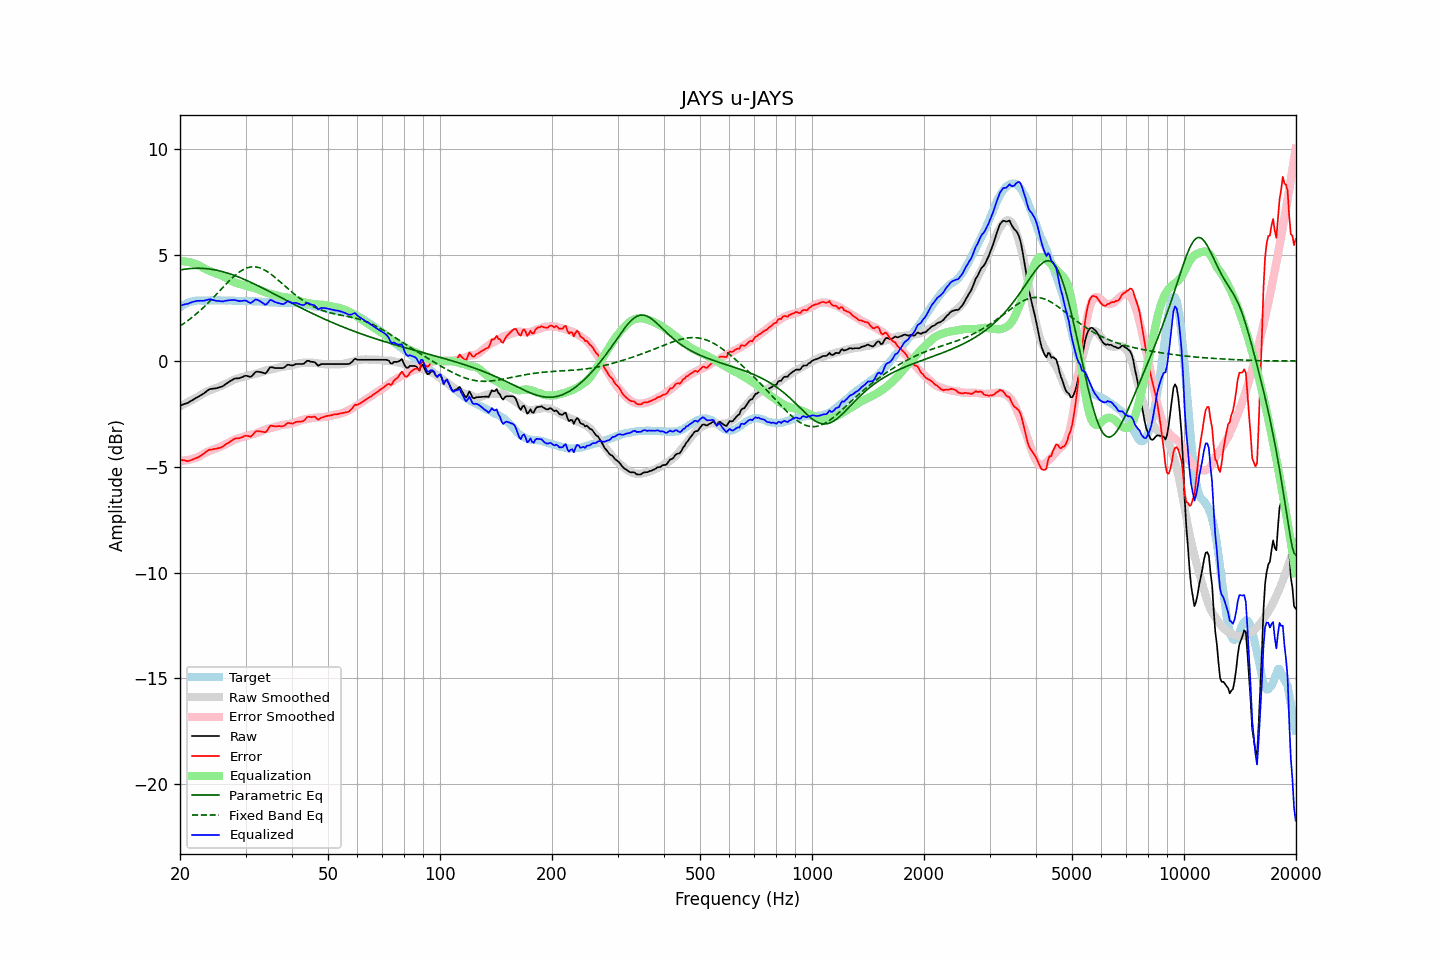

Data behind this chart, as committed beside it:
frequency, raw, error, smoothed, error_smoothed, equalization, parametric_eq, fixed_band_eq, equalized_raw, equalized_smoothed, target
20.00, -2.12, -4.66, -2.15, -4.72, 4.72, 4.30, 1.65, 2.60, 2.57, 2.54
20.20, -2.09, -4.68, -2.11, -4.71, 4.71, 4.31, 1.70, 2.63, 2.61, 2.59
20.40, -2.06, -4.70, -2.07, -4.71, 4.71, 4.32, 1.75, 2.65, 2.64, 2.64
20.61, -2.03, -4.70, -2.03, -4.70, 4.70, 4.33, 1.80, 2.68, 2.68, 2.67
20.81, -2.01, -4.73, -1.99, -4.69, 4.69, 4.35, 1.86, 2.69, 2.71, 2.72
21.02, -1.98, -4.74, -1.95, -4.68, 4.68, 4.35, 1.91, 2.70, 2.73, 2.76
21.23, -1.93, -4.71, -1.91, -4.66, 4.66, 4.36, 1.97, 2.74, 2.76, 2.78
21.44, -1.89, -4.68, -1.87, -4.65, 4.65, 4.37, 2.03, 2.76, 2.78, 2.80
21.66, -1.84, -4.65, -1.82, -4.62, 4.62, 4.37, 2.09, 2.79, 2.80, 2.82
21.87, -1.80, -4.62, -1.78, -4.60, 4.60, 4.38, 2.15, 2.81, 2.82, 2.83
22.09, -1.75, -4.59, -1.74, -4.58, 4.58, 4.38, 2.21, 2.83, 2.83, 2.85
22.31, -1.71, -4.56, -1.70, -4.55, 4.55, 4.38, 2.28, 2.84, 2.85, 2.86
22.54, -1.67, -4.52, -1.65, -4.50, 4.50, 4.38, 2.35, 2.84, 2.85, 2.86
22.76, -1.62, -4.47, -1.60, -4.46, 4.46, 4.38, 2.41, 2.84, 2.86, 2.85
22.99, -1.58, -4.42, -1.56, -4.41, 4.41, 4.37, 2.48, 2.84, 2.86, 2.84
23.22, -1.53, -4.37, -1.51, -4.37, 4.37, 4.37, 2.56, 2.84, 2.86, 2.84
23.45, -1.47, -4.31, -1.47, -4.33, 4.33, 4.36, 2.63, 2.87, 2.86, 2.84
23.69, -1.41, -4.26, -1.44, -4.30, 4.30, 4.35, 2.70, 2.89, 2.86, 2.85
23.92, -1.36, -4.21, -1.41, -4.26, 4.26, 4.35, 2.78, 2.91, 2.86, 2.85
24.16, -1.33, -4.19, -1.37, -4.23, 4.23, 4.34, 2.86, 2.91, 2.86, 2.86
24.40, -1.32, -4.19, -1.35, -4.20, 4.20, 4.32, 2.93, 2.89, 2.86, 2.87
24.65, -1.31, -4.16, -1.32, -4.17, 4.17, 4.31, 3.01, 2.87, 2.86, 2.86
24.89, -1.30, -4.15, -1.29, -4.15, 4.15, 4.30, 3.09, 2.85, 2.86, 2.86
25.14, -1.29, -4.14, -1.26, -4.12, 4.12, 4.28, 3.17, 2.83, 2.86, 2.86
25.39, -1.26, -4.12, -1.23, -4.09, 4.09, 4.26, 3.26, 2.84, 2.86, 2.87
25.65, -1.24, -4.10, -1.20, -4.06, 4.06, 4.25, 3.34, 2.82, 2.86, 2.86
25.91, -1.22, -4.07, -1.17, -4.03, 4.03, 4.23, 3.42, 2.81, 2.86, 2.85
26.16, -1.18, -4.03, -1.13, -3.99, 3.99, 4.21, 3.50, 2.82, 2.86, 2.85
26.43, -1.12, -3.97, -1.10, -3.96, 3.96, 4.19, 3.58, 2.84, 2.86, 2.85
26.69, -1.07, -3.92, -1.07, -3.92, 3.92, 4.16, 3.66, 2.85, 2.85, 2.85
26.96, -1.02, -3.87, -1.03, -3.88, 3.88, 4.14, 3.74, 2.86, 2.85, 2.86
27.23, -0.97, -3.82, -0.99, -3.84, 3.84, 4.11, 3.81, 2.87, 2.85, 2.86
27.50, -0.92, -3.77, -0.95, -3.79, 3.79, 4.09, 3.89, 2.88, 2.85, 2.86
27.77, -0.88, -3.72, -0.90, -3.75, 3.75, 4.06, 3.96, 2.87, 2.84, 2.84
28.05, -0.84, -3.68, -0.87, -3.71, 3.71, 4.03, 4.02, 2.88, 2.84, 2.84
28.33, -0.83, -3.66, -0.84, -3.69, 3.69, 4.01, 4.09, 2.86, 2.84, 2.83
28.62, -0.83, -3.66, -0.82, -3.66, 3.66, 3.98, 4.15, 2.84, 2.84, 2.83
28.90, -0.82, -3.65, -0.80, -3.64, 3.64, 3.95, 4.20, 2.82, 2.84, 2.84
29.19, -0.79, -3.61, -0.78, -3.62, 3.62, 3.92, 4.26, 2.83, 2.84, 2.83
29.48, -0.76, -3.60, -0.76, -3.59, 3.59, 3.88, 4.30, 2.84, 2.83, 2.84
29.78, -0.72, -3.55, -0.74, -3.57, 3.57, 3.85, 4.34, 2.85, 2.83, 2.83
30.08, -0.70, -3.54, -0.72, -3.55, 3.55, 3.82, 4.37, 2.85, 2.83, 2.84
30.38, -0.72, -3.54, -0.69, -3.52, 3.52, 3.78, 4.40, 2.81, 2.83, 2.83
30.68, -0.74, -3.56, -0.68, -3.50, 3.50, 3.75, 4.42, 2.77, 2.83, 2.83
30.99, -0.76, -3.58, -0.66, -3.49, 3.49, 3.71, 4.44, 2.73, 2.82, 2.82
31.30, -0.69, -3.51, -0.65, -3.47, 3.47, 3.68, 4.45, 2.79, 2.82, 2.82
31.61, -0.61, -3.42, -0.64, -3.45, 3.45, 3.64, 4.45, 2.85, 2.82, 2.82
31.93, -0.53, -3.34, -0.62, -3.43, 3.43, 3.61, 4.44, 2.90, 2.81, 2.82
32.24, -0.51, -3.31, -0.59, -3.40, 3.40, 3.57, 4.43, 2.89, 2.81, 2.80
32.57, -0.52, -3.33, -0.57, -3.37, 3.37, 3.53, 4.41, 2.86, 2.80, 2.81
32.89, -0.53, -3.33, -0.54, -3.34, 3.34, 3.50, 4.39, 2.82, 2.80, 2.81
33.22, -0.55, -3.34, -0.52, -3.31, 3.31, 3.46, 4.36, 2.76, 2.79, 2.79
33.55, -0.57, -3.36, -0.49, -3.28, 3.28, 3.42, 4.32, 2.71, 2.79, 2.79
33.89, -0.60, -3.37, -0.46, -3.24, 3.24, 3.38, 4.28, 2.65, 2.78, 2.78
34.23, -0.53, -3.31, -0.44, -3.22, 3.22, 3.34, 4.23, 2.69, 2.78, 2.78
34.57, -0.42, -3.19, -0.42, -3.20, 3.20, 3.30, 4.18, 2.78, 2.77, 2.77
34.92, -0.31, -3.07, -0.41, -3.18, 3.18, 3.26, 4.13, 2.87, 2.77, 2.77
35.27, -0.30, -3.06, -0.40, -3.17, 3.17, 3.22, 4.07, 2.87, 2.76, 2.76
35.62, -0.32, -3.08, -0.38, -3.15, 3.15, 3.18, 4.01, 2.83, 2.76, 2.76
35.97, -0.34, -3.09, -0.36, -3.12, 3.12, 3.15, 3.95, 2.78, 2.76, 2.76
... 635 more rows
